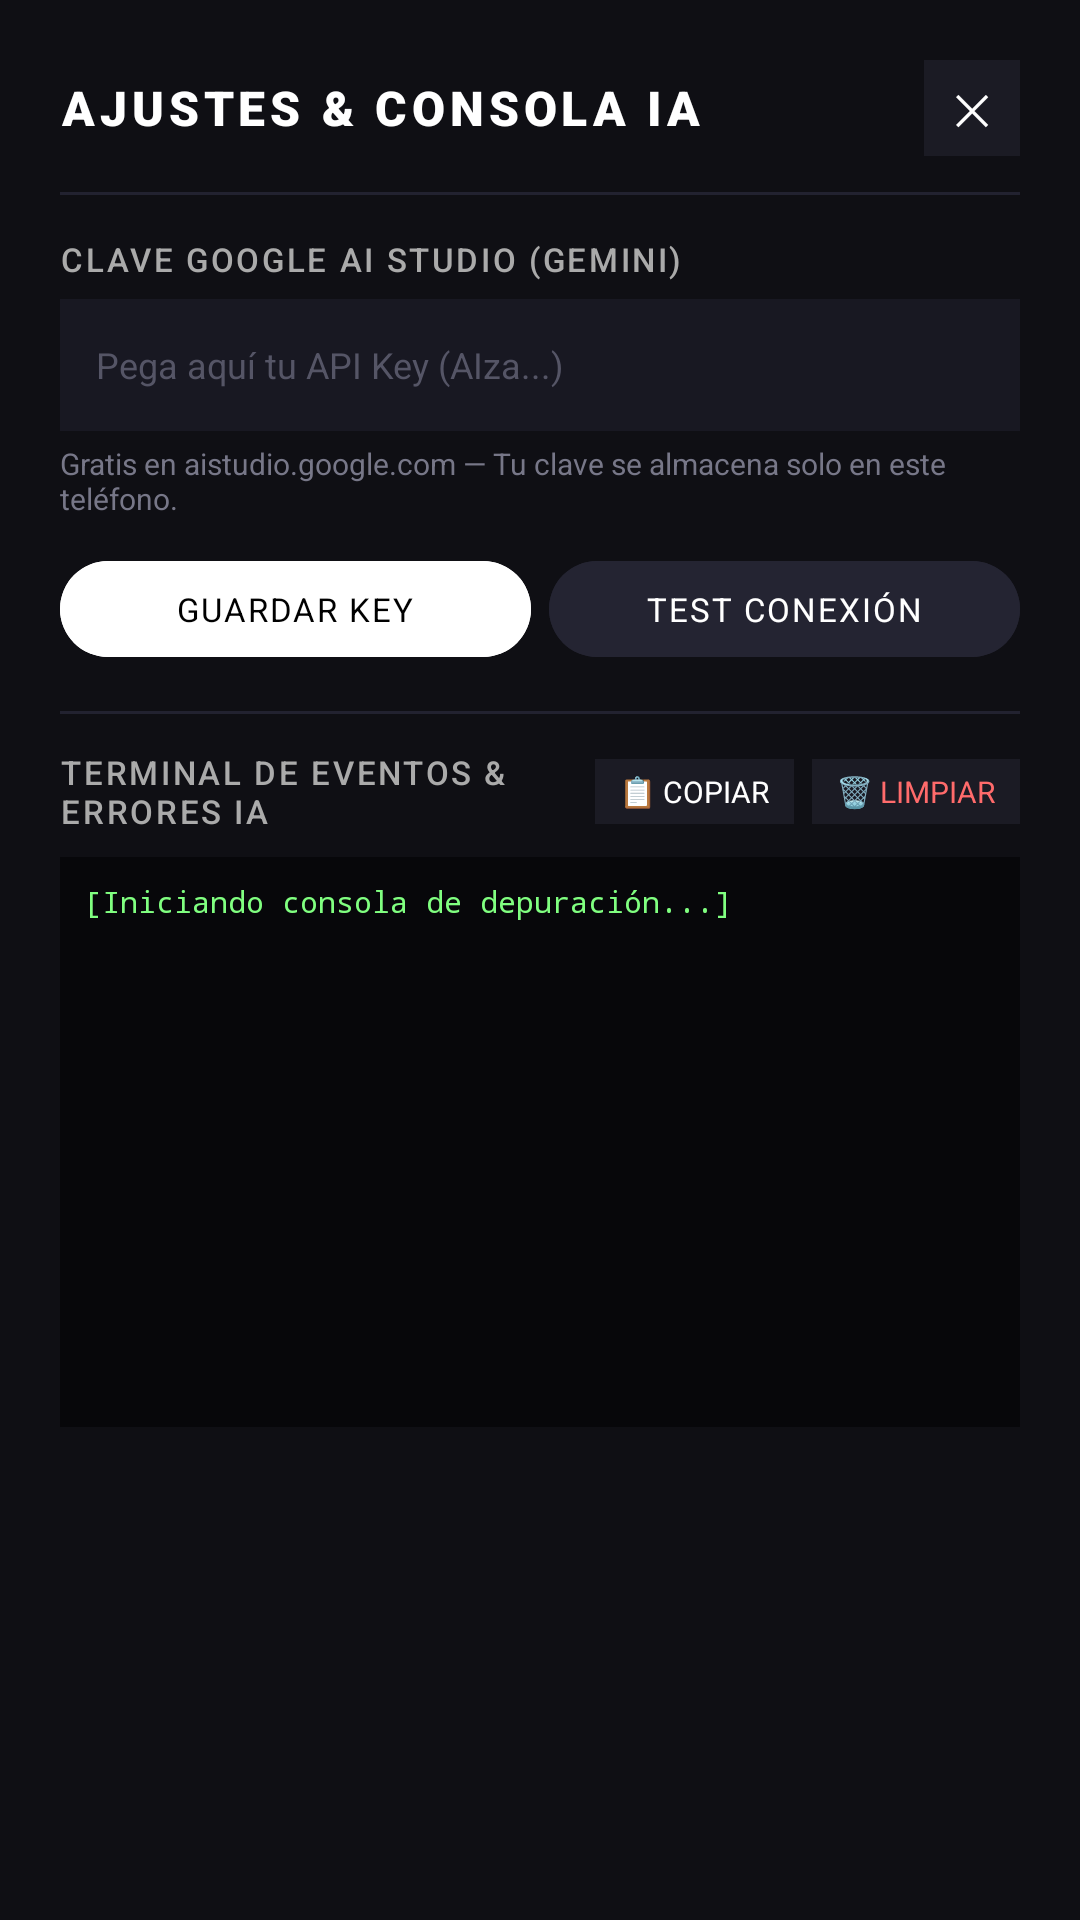

The Android layout XML behind this screen, and the referenced resources:
<!-- AndroidManifest.xml: application theme Theme.ClosetScan -->
<!-- res/layout/dialog_ajustes_log.xml -->
<?xml version="1.0" encoding="utf-8"?>
<LinearLayout xmlns:android="http://schemas.android.com/apk/res/android"
    android:layout_width="match_parent"
    android:layout_height="wrap_content"
    android:background="#0F0F14"
    android:orientation="vertical"
    android:padding="20dp">

    
    <LinearLayout
        android:layout_width="match_parent"
        android:layout_height="wrap_content"
        android:gravity="center_vertical"
        android:orientation="horizontal">

        <TextView
            android:layout_width="0dp"
            android:layout_height="wrap_content"
            android:layout_weight="1"
            android:fontFamily="sans-serif-black"
            android:letterSpacing="0.1"
            android:text="AJUSTES &amp; CONSOLA IA"
            android:textColor="#FFFFFF"
            android:textSize="16sp" />

        <TextView
            android:id="@+id/btnCerrarTop"
            android:layout_width="32dp"
            android:layout_height="32dp"
            android:background="#1B1B24"
            android:gravity="center"
            android:text="✕"
            android:textColor="#FFFFFF"
            android:textSize="14sp" />
    </LinearLayout>

    <View
        android:layout_width="match_parent"
        android:layout_height="1dp"
        android:layout_marginTop="12dp"
        android:layout_marginBottom="14dp"
        android:background="#222230" />

    
    <TextView
        android:layout_width="wrap_content"
        android:layout_height="wrap_content"
        android:fontFamily="sans-serif-medium"
        android:letterSpacing="0.08"
        android:text="CLAVE GOOGLE AI STUDIO (GEMINI)"
        android:textColor="#AAAAAA"
        android:textSize="11sp" />

    <EditText
        android:id="@+id/etDialogApiKey"
        android:layout_width="match_parent"
        android:layout_height="44dp"
        android:layout_marginTop="6dp"
        android:background="#181822"
        android:hint="Pega aquí tu API Key (AIza...)"
        android:inputType="textPassword"
        android:paddingHorizontal="12dp"
        android:textColor="#FFFFFF"
        android:textColorHint="#555566"
        android:textSize="12sp" />

    <TextView
        android:layout_width="wrap_content"
        android:layout_height="wrap_content"
        android:layout_marginTop="4dp"
        android:text="Gratis en aistudio.google.com — Tu clave se almacena solo en este teléfono."
        android:textColor="#777788"
        android:textSize="10sp" />

    
    <LinearLayout
        android:layout_width="match_parent"
        android:layout_height="wrap_content"
        android:layout_marginTop="10dp"
        android:orientation="horizontal">

        <com.google.android.material.button.MaterialButton
            android:id="@+id/btnGuardarApiKey"
            android:layout_width="0dp"
            android:layout_height="40dp"
            android:layout_weight="1"
            android:layout_marginEnd="6dp"
            android:backgroundTint="#FFFFFF"
            android:fontFamily="sans-serif-bold"
            android:letterSpacing="0.06"
            android:text="GUARDAR KEY"
            android:textColor="#000000"
            android:textSize="11sp" />

        <com.google.android.material.button.MaterialButton
            android:id="@+id/btnProbarApiKey"
            android:layout_width="0dp"
            android:layout_height="40dp"
            android:layout_weight="1"
            android:backgroundTint="#242432"
            android:fontFamily="sans-serif-bold"
            android:letterSpacing="0.06"
            android:text="TEST CONEXIÓN"
            android:textColor="#FFFFFF"
            android:textSize="11sp" />
    </LinearLayout>

    <TextView
        android:id="@+id/tvEstadoTest"
        android:layout_width="match_parent"
        android:layout_height="wrap_content"
        android:layout_marginTop="6dp"
        android:textColor="#CCCCCC"
        android:textSize="11sp"
        android:visibility="gone" />

    
    <View
        android:layout_width="match_parent"
        android:layout_height="1dp"
        android:layout_marginTop="14dp"
        android:layout_marginBottom="12dp"
        android:background="#222230" />

    <LinearLayout
        android:layout_width="match_parent"
        android:layout_height="wrap_content"
        android:gravity="center_vertical"
        android:orientation="horizontal">

        <TextView
            android:layout_width="0dp"
            android:layout_height="wrap_content"
            android:layout_weight="1"
            android:fontFamily="sans-serif-medium"
            android:letterSpacing="0.08"
            android:text="TERMINAL DE EVENTOS &amp; ERRORES IA"
            android:textColor="#AAAAAA"
            android:textSize="11sp" />

        <TextView
            android:id="@+id/btnCopiarLogs"
            android:layout_width="wrap_content"
            android:layout_height="wrap_content"
            android:paddingHorizontal="8dp"
            android:paddingVertical="4dp"
            android:background="#1B1B24"
            android:text="📋 COPIAR"
            android:textColor="#FFFFFF"
            android:textSize="10sp" />

        <TextView
            android:id="@+id/btnLimpiarLogs"
            android:layout_width="wrap_content"
            android:layout_height="wrap_content"
            android:layout_marginStart="6dp"
            android:paddingHorizontal="8dp"
            android:paddingVertical="4dp"
            android:background="#1B1B24"
            android:text="🗑️ LIMPIAR"
            android:textColor="#FF6B6B"
            android:textSize="10sp" />
    </LinearLayout>

    
    <FrameLayout
        android:layout_width="match_parent"
        android:layout_height="190dp"
        android:layout_marginTop="8dp"
        android:background="#07070A"
        android:padding="8dp">

        <ScrollView
            android:id="@+id/scrollLogs"
            android:layout_width="match_parent"
            android:layout_height="match_parent"
            android:fillViewport="true">

            <TextView
                android:id="@+id/tvTerminalLogs"
                android:layout_width="match_parent"
                android:layout_height="wrap_content"
                android:fontFamily="monospace"
                android:textColor="#80FF80"
                android:textSize="10sp"
                android:lineSpacingExtra="2dp"
                android:text="[Iniciando consola de depuración...]" />
        </ScrollView>
    </FrameLayout>

</LinearLayout>
<!-- resources referenced by this layout -->
<resources>
  <style name="Theme.ClosetScan" parent="Base.Theme.ClosetScan" />
  <style name="Base.Theme.ClosetScan" parent="Theme.Material3.DayNight.NoActionBar">
          
          
      </style>
</resources>
